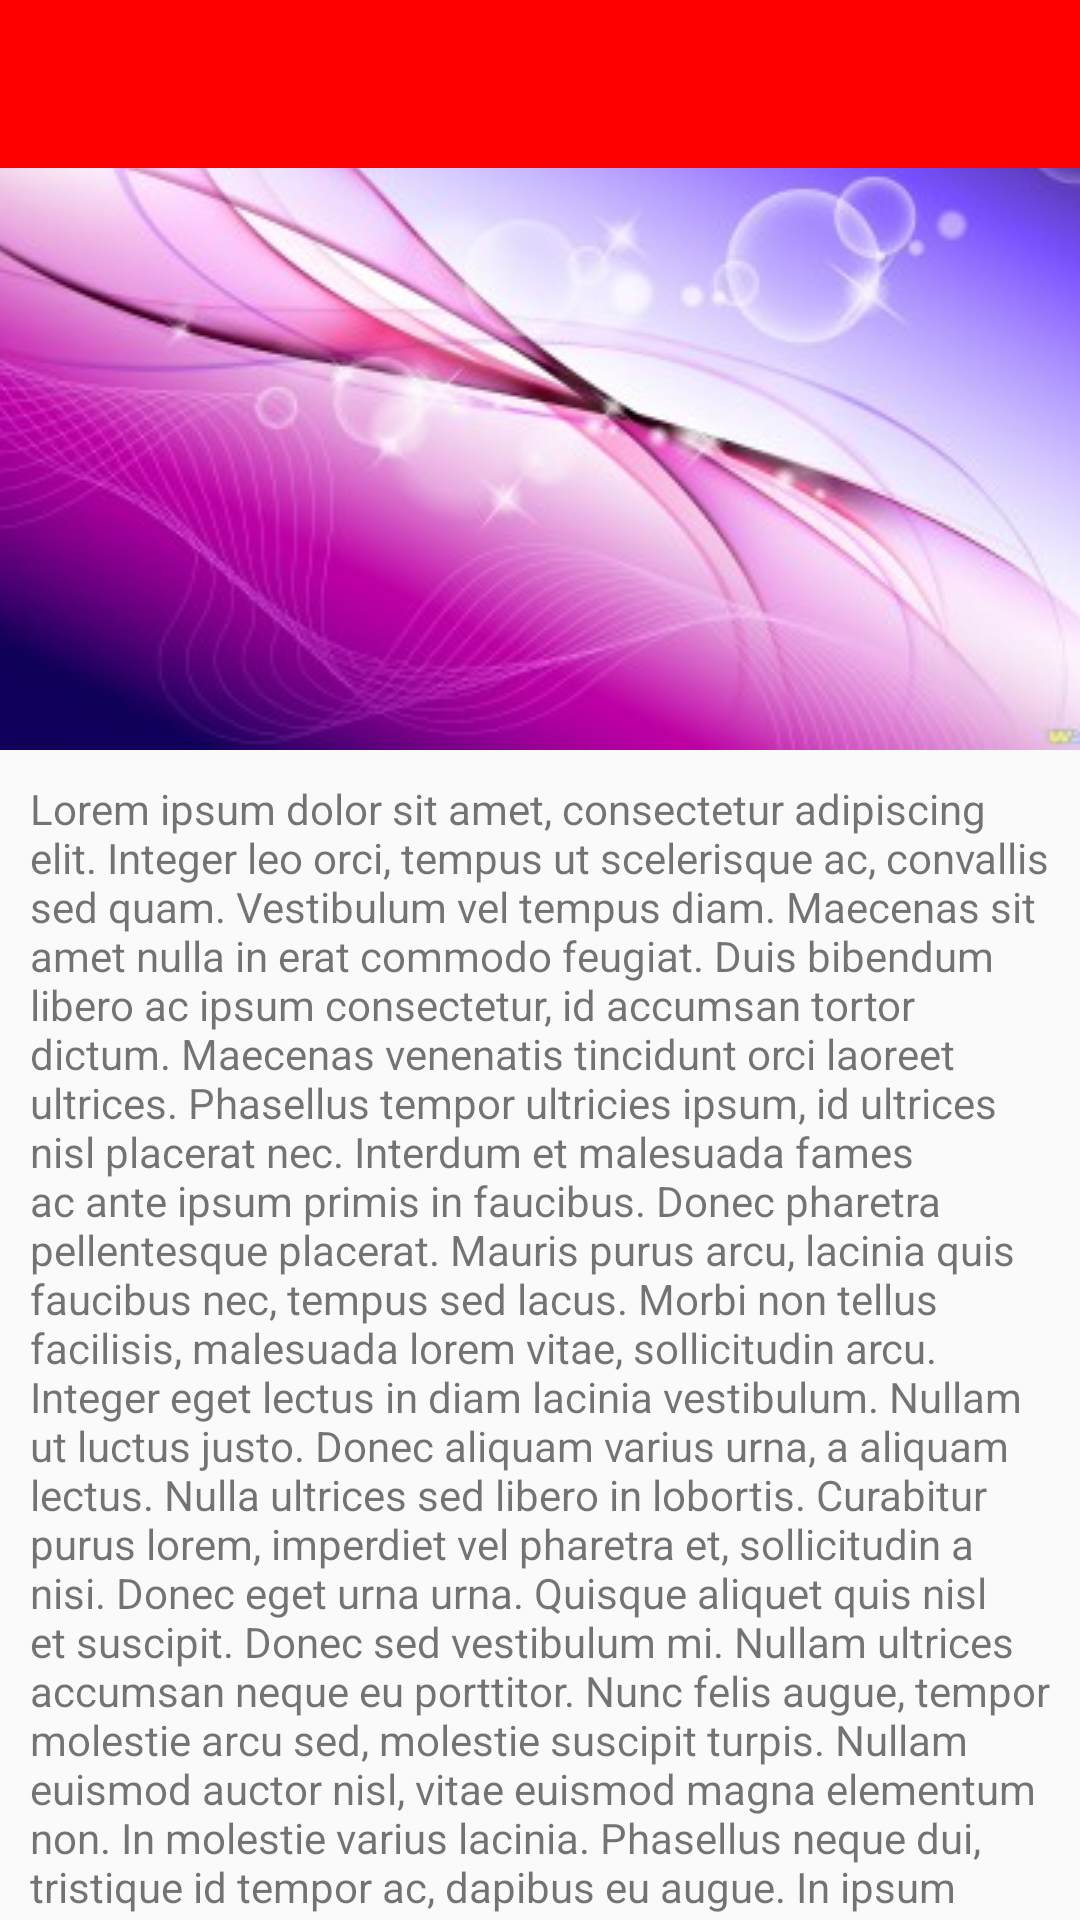

Here is an Android app screen rendered from its layout file. Give the layout XML and the strings, colors and styles it references.
<!-- AndroidManifest.xml: application theme AppTheme -->
<!-- res/layout/activity_collapsing_toolbar.xml -->
<android.support.v4.widget.DrawerLayout
	android:id="@+id/drawerLayout"
	xmlns:android="http://schemas.android.com/apk/res/android"
	xmlns:app="http://schemas.android.com/apk/res-auto"
	android:layout_width="match_parent"
	android:layout_height="match_parent"
	android:fitsSystemWindows="true">

	<android.support.design.widget.CoordinatorLayout
		android:layout_width="match_parent"
		android:layout_height="match_parent">

		<android.support.design.widget.AppBarLayout
			android:layout_width="match_parent"
			android:layout_height="wrap_content">

			<android.support.design.widget.CollapsingToolbarLayout
				android:layout_width="match_parent"
				android:layout_height="match_parent"
				app:layout_scrollFlags="scroll|exitUntilCollapsed">

				<ImageView
					android:id="@+id/image"
					android:layout_width="match_parent"
					android:layout_height="wrap_content"
					android:fitsSystemWindows="true"
					android:scaleType="centerCrop"
					android:src="@drawable/navigation_drawer_header"
					app:layout_collapseMode="parallax"/>

				<android.support.v7.widget.Toolbar
					android:id="@+id/toolbar"
					android:layout_width="match_parent"
					android:layout_height="?attr/actionBarSize"
					android:background="?attr/colorPrimary"
					app:layout_collapseMode="pin"
					app:theme="@style/ThemeOverlay.AppCompat.ActionBar"/>
			</android.support.design.widget.CollapsingToolbarLayout>

		</android.support.design.widget.AppBarLayout>

		<android.support.v4.widget.NestedScrollView
			android:id="@+id/scroll"
			android:layout_width="match_parent"
			android:layout_height="match_parent"
			android:clipToPadding="false"
			android:padding="10dp"
			app:layout_behavior="@string/appbar_scrolling_view_behavior">

			<TextView
				android:layout_width="wrap_content"
				android:layout_height="wrap_content"
				android:text="@string/placeholder_text"/>
		</android.support.v4.widget.NestedScrollView>

	</android.support.design.widget.CoordinatorLayout>

	<include layout="@layout/view_navigation"/>

</android.support.v4.widget.DrawerLayout>
<!-- res/layout/view_navigation.xml (included above) -->
<?xml version="1.0" encoding="utf-8"?>
<android.support.design.widget.NavigationView
	android:id="@+id/navigationView"
	xmlns:android="http://schemas.android.com/apk/res/android"
	xmlns:app="http://schemas.android.com/apk/res-auto"
	xmlns:tools="http://schemas.android.com/tools"
	android:layout_width="wrap_content"
	android:layout_height="match_parent"
	android:layout_gravity="start"
	app:headerLayout="@layout/drawer_header"
	app:menu="@menu/menu_navigation"
	tools:showIn="@layout/activity_main"/>
<!-- res/layout/drawer_header.xml (included above) -->
<?xml version="1.0" encoding="utf-8"?>
<LinearLayout xmlns:android="http://schemas.android.com/apk/res/android"
			  android:layout_width="wrap_content"
			  android:layout_height="match_parent"
			  android:orientation="vertical">

	<ImageView
		android:layout_width="wrap_content"
		android:layout_height="wrap_content"
		android:adjustViewBounds="true"
		android:contentDescription="@null"
		android:scaleType="fitStart"
		android:src="@drawable/navigation_drawer_header"/>
</LinearLayout>
<!-- res/layout/activity_main.xml (included above) -->
<android.support.v4.widget.DrawerLayout
	android:id="@+id/drawerLayout"
	xmlns:android="http://schemas.android.com/apk/res/android"
	xmlns:app="http://schemas.android.com/apk/res-auto"
	android:layout_width="match_parent"
	android:layout_height="match_parent"
	android:fitsSystemWindows="true">

	<RelativeLayout
		android:layout_width="match_parent"
		android:layout_height="match_parent"
		android:paddingBottom="@dimen/activity_vertical_margin">

		<android.support.v7.widget.Toolbar
			android:id="@+id/toolbar"
			android:layout_width="match_parent"
			android:layout_height="wrap_content"
			android:background="@android:color/holo_blue_light"
			app:theme="@style/ThemeOverlay.AppCompat.ActionBar"/>

	</RelativeLayout>

	<android.support.design.widget.NavigationView
		android:id="@+id/navigationView"
		android:layout_width="wrap_content"
		android:layout_height="match_parent"
		android:layout_gravity="start"
		app:headerLayout="@layout/drawer_header"
		app:menu="@menu/menu_navigation"/>

</android.support.v4.widget.DrawerLayout>
<!-- resources referenced by this layout -->
<resources>
  <!-- drawable navigation_drawer_header: jpg bitmap (drawable, 21680 bytes) -->
  <string name="placeholder_text">Lorem ipsum dolor sit amet, consectetur adipiscing elit. Integer leo orci, tempus ut scelerisque ac, convallis sed quam. Vestibulum vel tempus diam. Maecenas sit amet nulla in erat commodo feugiat. Duis bibendum libero ac ipsum consectetur, id accumsan tortor dictum. Maecenas venenatis tincidunt orci laoreet ultrices. Phasellus tempor ultricies ipsum, id ultrices nisl placerat nec. Interdum et malesuada fames ac ante ipsum primis in faucibus. Donec pharetra pellentesque placerat. Mauris purus arcu, lacinia quis faucibus nec, tempus sed lacus. Morbi non tellus facilisis, malesuada lorem vitae, sollicitudin arcu. Integer eget lectus in diam lacinia vestibulum. Nullam ut luctus justo. Donec aliquam varius urna, a aliquam lectus. Nulla ultrices sed libero in lobortis. Curabitur purus lorem, imperdiet vel pharetra et, sollicitudin a nisi. Donec eget urna urna. Quisque aliquet quis nisl et suscipit. Donec sed vestibulum mi. Nullam ultrices accumsan neque eu porttitor. Nunc felis augue, tempor molestie arcu sed, molestie suscipit turpis. Nullam euismod auctor nisl, vitae euismod magna elementum non. In molestie varius lacinia. Phasellus neque dui, tristique id tempor ac, dapibus eu augue. In ipsum est, pellentesque sit amet facilisis sed, accumsan et nisi. Vestibulum mi ligula, hendrerit a turpis id, tempor efficitur nisl. Integer dictum diam quis laoreet feugiat. Duis vel sodales eros, et bibendum mauris. Sed dapibus malesuada libero et aliquam. Mauris non ullamcorper mi. Suspendisse imperdiet lacus vitae dictum accumsan. Ut nibh est, tincidunt eget dui non, rhoncus vulputate lectus. Duis sed aliquet neque. Donec nunc est, congue eget varius id, placerat id dolor. Nullam et tellus dolor. Vivamus et varius urna, vel venenatis quam. Lorem ipsum dolor sit amet, consectetur adipiscing elit. Integer leo orci, tempus ut scelerisque ac, convallis sed quam. Vestibulum vel tempus diam. Maecenas sit amet nulla in erat commodo feugiat. Duis bibendum libero ac ipsum consectetur, id accumsan tortor dictum. Maecenas venenatis tincidunt orci laoreet ultrices. Phasellus tempor ultricies ipsum, id ultrices nisl placerat nec. Interdum et malesuada fames ac ante ipsum primis in faucibus. Donec pharetra pellentesque placerat. Mauris purus arcu, lacinia quis faucibus nec, tempus sed lacus. Morbi non tellus facilisis, malesuada lorem vitae, sollicitudin arcu. Integer eget lectus in diam lacinia vestibulum. Nullam ut luctus justo. Donec aliquam varius urna, a aliquam lectus. Nulla ultrices sed libero in lobortis. Curabitur purus lorem, imperdiet vel pharetra et, sollicitudin a nisi. Donec eget urna urna. Quisque aliquet quis nisl et suscipit. Donec sed vestibulum mi. Nullam ultrices accumsan neque eu porttitor. Nunc felis augue, tempor molestie arcu sed, molestie suscipit turpis. Nullam euismod auctor nisl, vitae euismod magna elementum non. In molestie varius lacinia. Phasellus neque dui, tristique id tempor ac, dapibus eu augue. In ipsum est, pellentesque sit amet facilisis sed, accumsan et nisi. Vestibulum mi ligula, hendrerit a turpis id, tempor efficitur nisl. Integer dictum diam quis laoreet feugiat. Duis vel sodales eros, et bibendum mauris. Sed dapibus malesuada libero et aliquam. Mauris non ullamcorper mi. Suspendisse imperdiet lacus vitae dictum accumsan. Ut nibh est, tincidunt eget dui non, rhoncus vulputate lectus. Duis sed aliquet neque. Donec nunc est, congue eget varius id, placerat id dolor. Nullam et tellus dolor. Vivamus et varius urna, vel venenatis quam.</string>
  <style name="AppTheme" parent="Theme.AppCompat.Light.NoActionBar">
  
  		<item name="colorPrimary">@color/primary</item>
  		<item name="colorPrimaryDark">@color/primary_dark</item>
  		<item name="colorAccent">@color/accent</item>
  
  	</style>
  <color name="primary">#ff0000</color>
  <color name="primary_dark">#00ff00</color>
  <color name="accent">#0000ff</color>
</resources>
